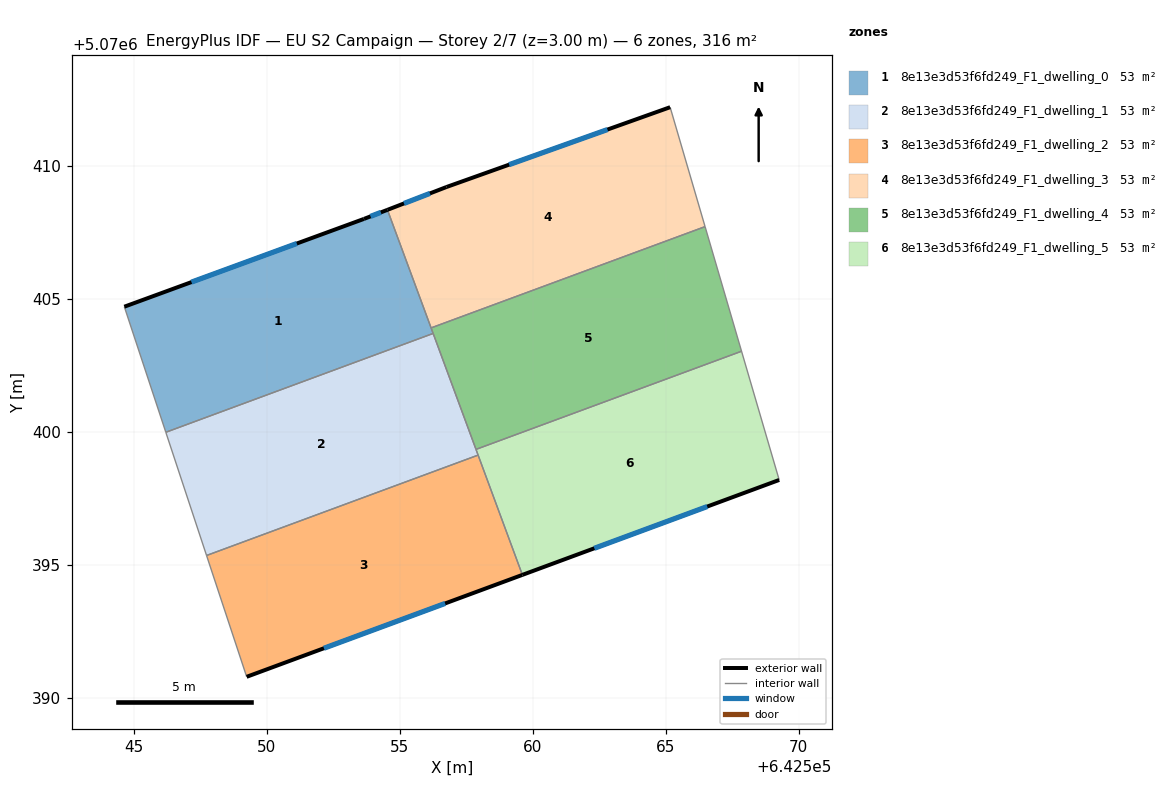
=== STOREY PLAN SPEC (per zone: floor XY polygon, exterior-wall plan segments, windows/doors) ===
zone 1: 8e13e3d53f6fd249_F1_dwelling_0  (52.6 m²)
  floor: (642554.54, 5070408.36) (642556.26, 5070403.71) (642546.21, 5070400.00) (642544.65, 5070404.72) (642553.66, 5070408.02)
  exterior wall: (642553.66, 5070408.02) – (642544.65, 5070404.72)  [9.6 m]
    window: (642551.14, 5070407.09) – (642547.18, 5070405.64)  [5.6 m²]
  exterior wall: (642554.54, 5070408.36) – (642553.66, 5070408.02)  [0.9 m]
    window: (642554.30, 5070408.26) – (642553.91, 5070408.11)  [0.5 m²]
  interior walls: 4
zone 2: 8e13e3d53f6fd249_F1_dwelling_1  (52.6 m²)
  floor: (642556.26, 5070403.71) (642557.95, 5070399.14) (642547.74, 5070395.37) (642546.21, 5070400.00)
  interior walls: 5
zone 3: 8e13e3d53f6fd249_F1_dwelling_2  (52.6 m²)
  floor: (642557.95, 5070399.14) (642559.61, 5070394.64) (642549.25, 5070390.81) (642547.74, 5070395.37)
  exterior wall: (642549.25, 5070390.81) – (642559.61, 5070394.64)  [11.0 m]
    window: (642552.16, 5070391.88) – (642556.71, 5070393.56)  [6.4 m²]
  interior walls: 3
zone 4: 8e13e3d53f6fd249_F1_dwelling_3  (52.6 m²)
  floor: (642565.17, 5070412.22) (642566.48, 5070407.73) (642556.18, 5070403.92) (642554.54, 5070408.36) (642556.76, 5070409.22)
  exterior wall: (642556.76, 5070409.22) – (642554.54, 5070408.36)  [2.4 m]
    window: (642556.14, 5070408.98) – (642555.16, 5070408.60)  [1.4 m²]
  exterior wall: (642565.17, 5070412.22) – (642556.76, 5070409.22)  [8.9 m]
    window: (642562.81, 5070411.38) – (642559.12, 5070410.06)  [5.2 m²]
  interior walls: 3
zone 5: 8e13e3d53f6fd249_F1_dwelling_4  (52.6 m²)
  floor: (642566.48, 5070407.73) (642567.85, 5070403.04) (642557.87, 5070399.35) (642556.18, 5070403.92)
  interior walls: 5
zone 6: 8e13e3d53f6fd249_F1_dwelling_5  (52.6 m²)
  floor: (642567.85, 5070403.04) (642569.27, 5070398.21) (642559.61, 5070394.64) (642557.87, 5070399.35)
  exterior wall: (642559.61, 5070394.64) – (642569.27, 5070398.21)  [10.3 m]
    window: (642562.32, 5070395.64) – (642566.56, 5070397.21)  [6.0 m²]
  interior walls: 4

=== DERIVED (storey summary) ===
Building: EU S2 Campaign
Storey: 2 of 7  (floor level z = 3.00 m)
Storey gross floor area: 315.8 m²
Zones on this storey: 6
  - 8e13e3d53f6fd249_F1_dwelling_0: floor 52.6 m²; exterior wall 10.5 m (31.6 m²); 2 window(s) 6.1 m²; WWR 19.3%
  - 8e13e3d53f6fd249_F1_dwelling_1: floor 52.6 m²
  - 8e13e3d53f6fd249_F1_dwelling_2: floor 52.6 m²; exterior wall 11.0 m (33.1 m²); 1 window(s) 6.4 m²; WWR 19.3%
  - 8e13e3d53f6fd249_F1_dwelling_3: floor 52.6 m²; exterior wall 11.3 m (33.9 m²); 2 window(s) 6.6 m²; WWR 19.3%
  - 8e13e3d53f6fd249_F1_dwelling_4: floor 52.6 m²
  - 8e13e3d53f6fd249_F1_dwelling_5: floor 52.6 m²; exterior wall 10.3 m (30.9 m²); 1 window(s) 6.0 m²; WWR 19.3%
Zone adjacency (shared interzone walls):
  - 8e13e3d53f6fd249_F1_dwelling_0 ↔ 8e13e3d53f6fd249_F1_dwelling_1
  - 8e13e3d53f6fd249_F1_dwelling_0 ↔ 8e13e3d53f6fd249_F1_dwelling_3
  - 8e13e3d53f6fd249_F1_dwelling_0 ↔ 8e13e3d53f6fd249_F1_dwelling_4
  - 8e13e3d53f6fd249_F1_dwelling_1 ↔ 8e13e3d53f6fd249_F1_dwelling_2
  - 8e13e3d53f6fd249_F1_dwelling_1 ↔ 8e13e3d53f6fd249_F1_dwelling_4
  - 8e13e3d53f6fd249_F1_dwelling_1 ↔ 8e13e3d53f6fd249_F1_dwelling_5
  - 8e13e3d53f6fd249_F1_dwelling_2 ↔ 8e13e3d53f6fd249_F1_dwelling_5
  - 8e13e3d53f6fd249_F1_dwelling_3 ↔ 8e13e3d53f6fd249_F1_dwelling_4
  - 8e13e3d53f6fd249_F1_dwelling_4 ↔ 8e13e3d53f6fd249_F1_dwelling_5